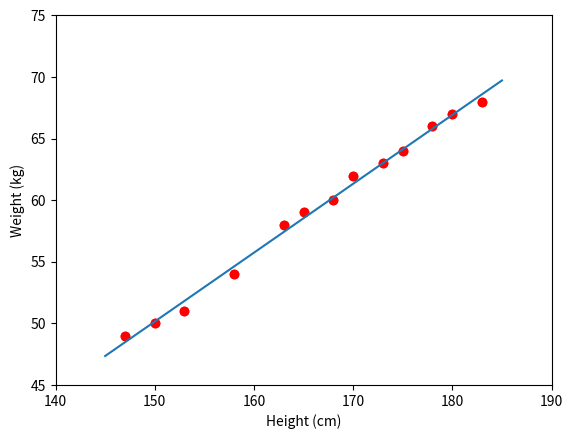

Reproduce this figure in Python.
from __future__ import division, print_function, unicode_literals
import numpy as np 
import matplotlib.pyplot as plt

# height (cm)
X = np.array([[147, 150, 153, 158, 163, 165, 168, 170, 173, 175, 178, 180, 183]]).T
# weight (kg)
y = np.array([[ 49, 50, 51,  54, 58, 59, 60, 62, 63, 64, 66, 67, 68]]).T
# Visualize data 
plt.plot(X, y,'ro') #r is red, o is mark
plt.axis([140, 190, 45, 75]) #limit start, end of axis
plt.xlabel('Height (cm)') #name of x-axis
plt.ylabel('Weight (kg)')
plt.show()

# Building Xbar 
one = np.ones((X.shape[0], 1)) #X.shape[0]: number rows of X
Xbar = np.concatenate((one, X), axis = 1)
# Calculating weights of the fitting line 
A = np.dot(Xbar.T, Xbar)
b = np.dot(Xbar.T, y)
w = np.dot(np.linalg.pinv(A), b)
print('w = ', w)
# Preparing the fitting line 
w_0 = w[0][0]
w_1 = w[1][0]
x0 = np.linspace(145, 185, 2)
y0 = w_0 + w_1*x0

# Drawing the fitting line 
plt.plot(X.T, y.T, 'ro')     # data 
plt.plot(x0, y0)               # the fitting line
plt.axis([140, 190, 45, 75])
plt.xlabel('Height (cm)')
plt.ylabel('Weight (kg)')
plt.show()